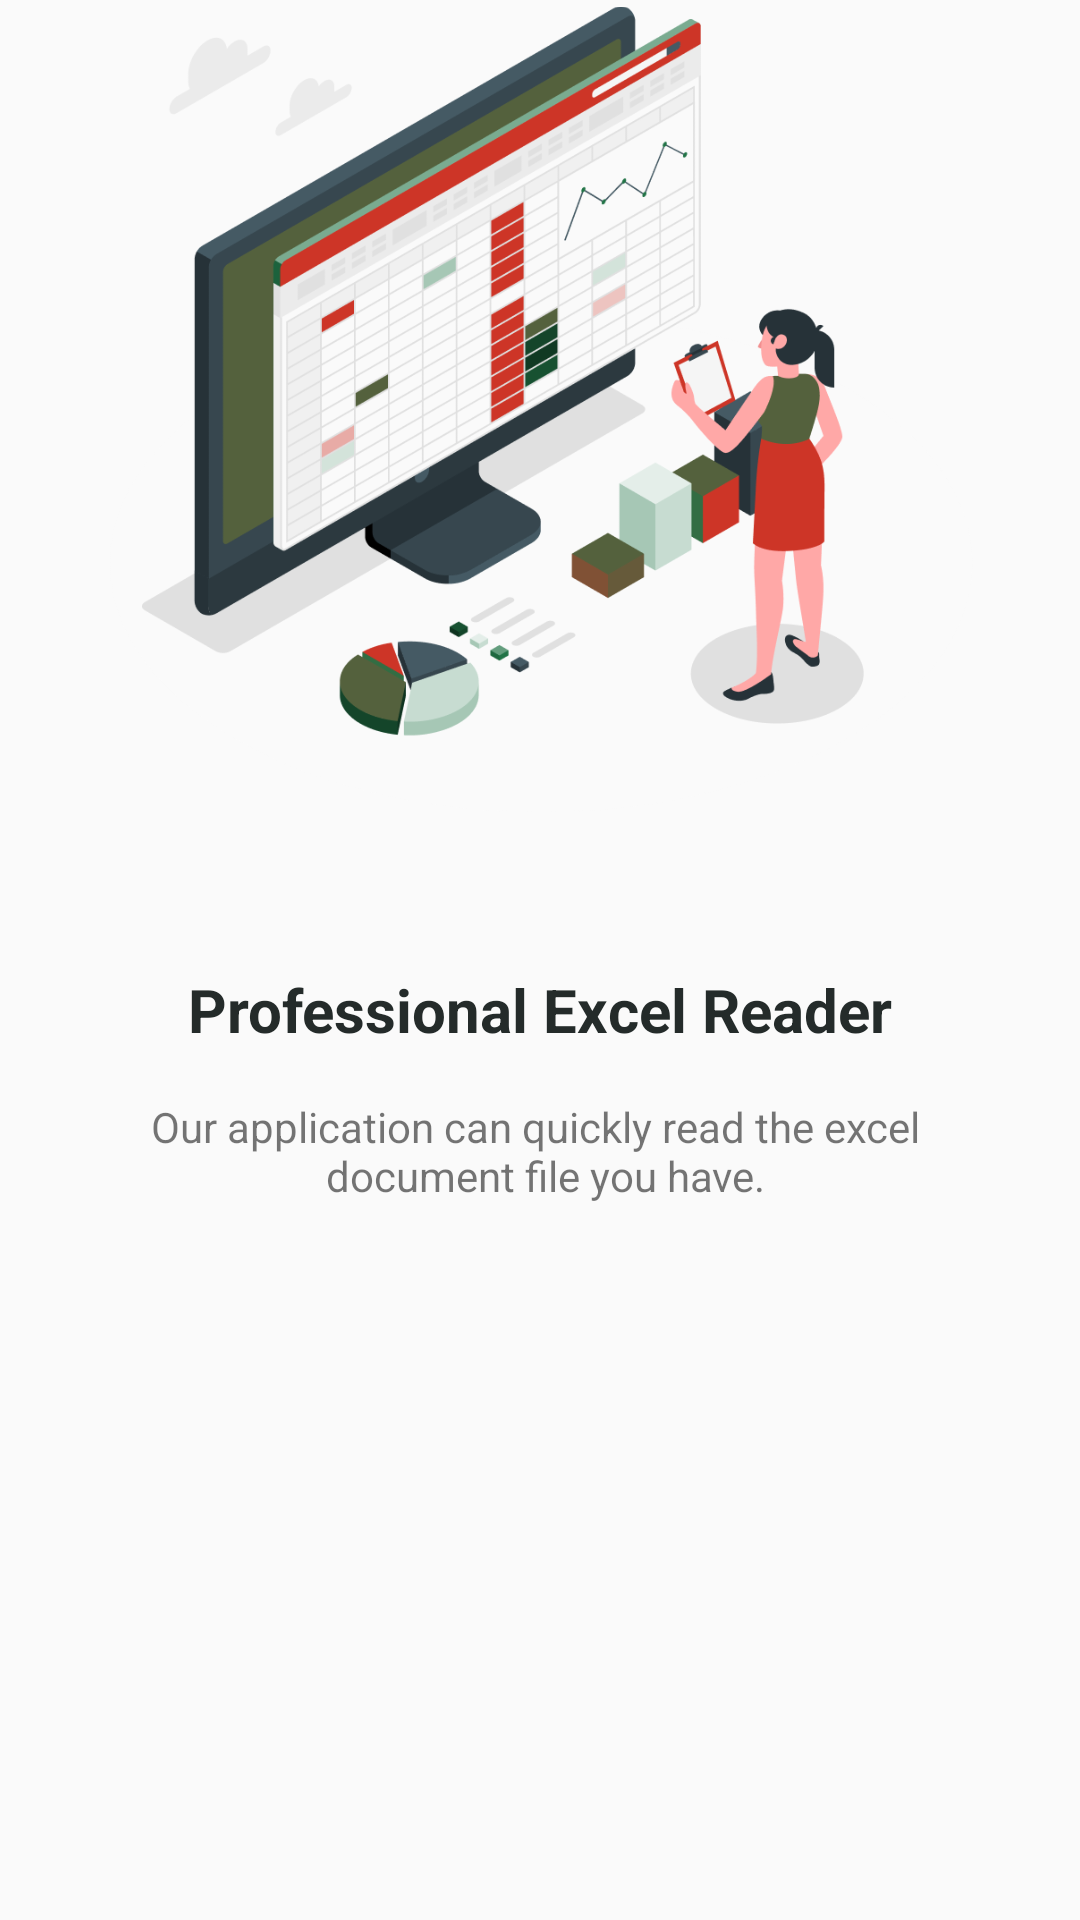

Here is an Android app screen rendered from its layout file. Give the layout XML and the strings, colors and styles it references.
<!-- AndroidManifest.xml: application theme Theme.Du_An_1_Nhom_12 -->
<!-- res/layout/screen_saver1.xml -->
<?xml version="1.0" encoding="utf-8"?>
<LinearLayout xmlns:android="http://schemas.android.com/apk/res/android"
    android:layout_width="match_parent"
    android:layout_height="wrap_content"
    android:orientation="vertical"
    >

    <ImageView
        android:layout_width="322dp"
        android:layout_height="273dp"
        android:src="@drawable/pager_1"
        android:layout_gravity="center_horizontal"
        android:layout_marginBottom="50dp"/>
    <TextView
        android:layout_width="wrap_content"
        android:layout_height="wrap_content"
        android:text="@string/sc1_tv1"
        android:textColor="#242B2A"
        android:textSize="20sp"
        android:layout_gravity="center_horizontal"
        android:textStyle="bold"
        android:layout_marginBottom="16dp"
        />
    <TextView
        android:layout_width="328dp"
        android:layout_height="wrap_content"
        android:layout_gravity="center_horizontal"
        android:gravity="center_horizontal"
        android:text="@string/sc1_tv2"
    />


</LinearLayout>
<!-- resources referenced by this layout -->
<resources>
  <!-- drawable pager_1: png bitmap (drawable, 111029 bytes) -->
  <string name="sc1_tv1">Professional Excel Reader</string>
  <string name="sc1_tv2">Our application can quickly read the excel \n document file you have.</string>
  <style name="Theme.Du_An_1_Nhom_12" parent="Base.Theme.Du_An_1_Nhom_12" />
  <style name="Base.Theme.Du_An_1_Nhom_12" parent="Theme.AppCompat.DayNight.NoActionBar">
          
          
      </style>
</resources>
